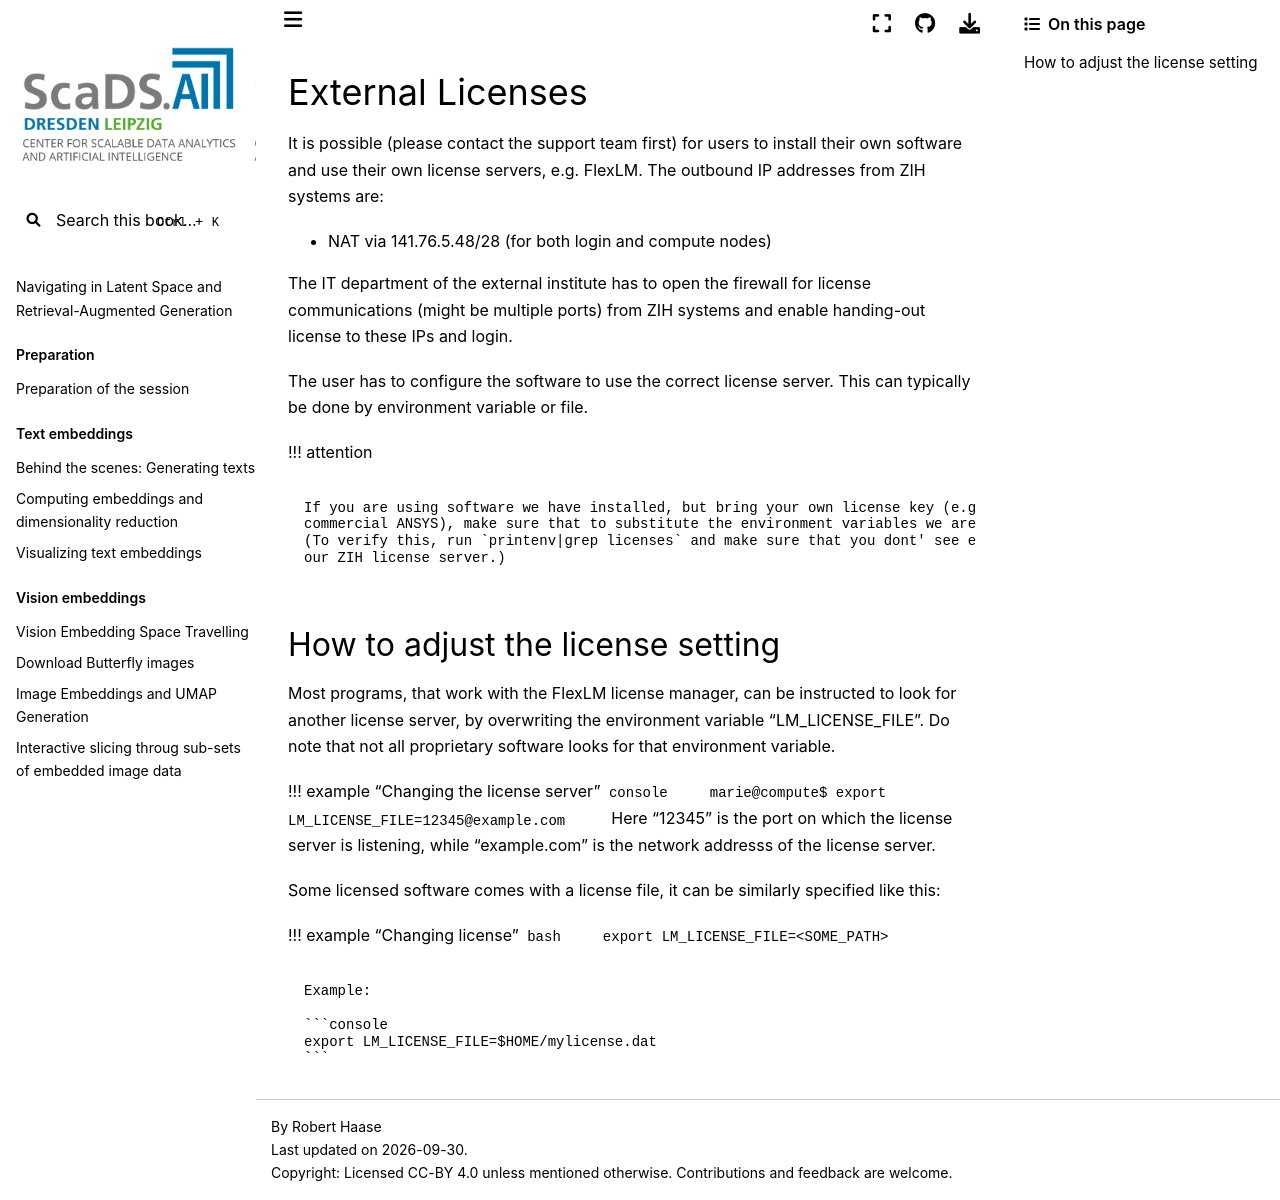

repository: ScaDS/rag-2026 · page: 04_rag_advanced/hpc-compendium/doc.zih.tu-dresden.de/docs/software/licenses.html · generator: jekyll

# External Licenses

It is possible (please [contact the support team](../support/support.md) first) for users to install
their own software and use their own license servers, e.g. FlexLM. The outbound IP addresses from
ZIH systems are:

- NAT via 141.76.5.48/28 (for both login and compute nodes)

The IT department of the external institute has to open the firewall for license communications
(might be multiple ports) from ZIH systems and enable handing-out license to these IPs and login.

The user has to configure the software to use the correct license server. This can typically be done
by environment variable or file.

!!! attention

    If you are using software we have installed, but bring your own license key (e.g.
    commercial ANSYS), make sure that to substitute the environment variables we are using as default!
    (To verify this, run `printenv|grep licenses` and make sure that you dont' see entries refering to
    our ZIH license server.)

## How to adjust the license setting

Most programs, that work with the FlexLM license manager,
can be instructed to look for another license server,
by overwriting the environment variable "LM_LICENSE_FILE".
Do note that not all proprietary software looks for that environment variable.

!!! example "Changing the license server"
    ```console
    marie@compute$ export LM_LICENSE_FILE=12345@example.com
    ```
    Here "12345" is the port on which the license server is listening,
    while "example.com" is the network addresss of the license server.

Some licensed software comes with a license file,
it can be similarly specified like this:

!!! example "Changing license"
    ```bash
    export LM_LICENSE_FILE=<SOME_PATH>
    ```

    Example:

    ```console
    export LM_LICENSE_FILE=$HOME/mylicense.dat
    ```
